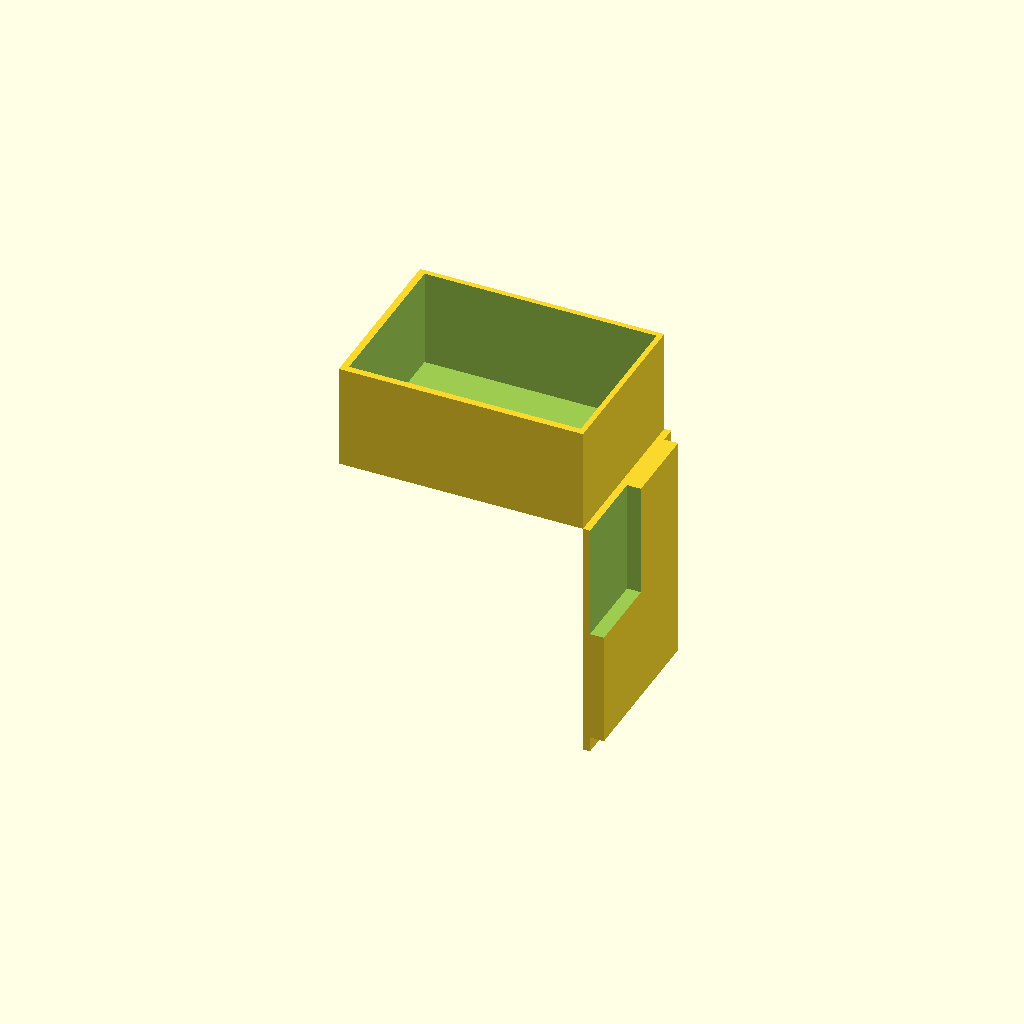
Cell 1 — every parameter at its default value.
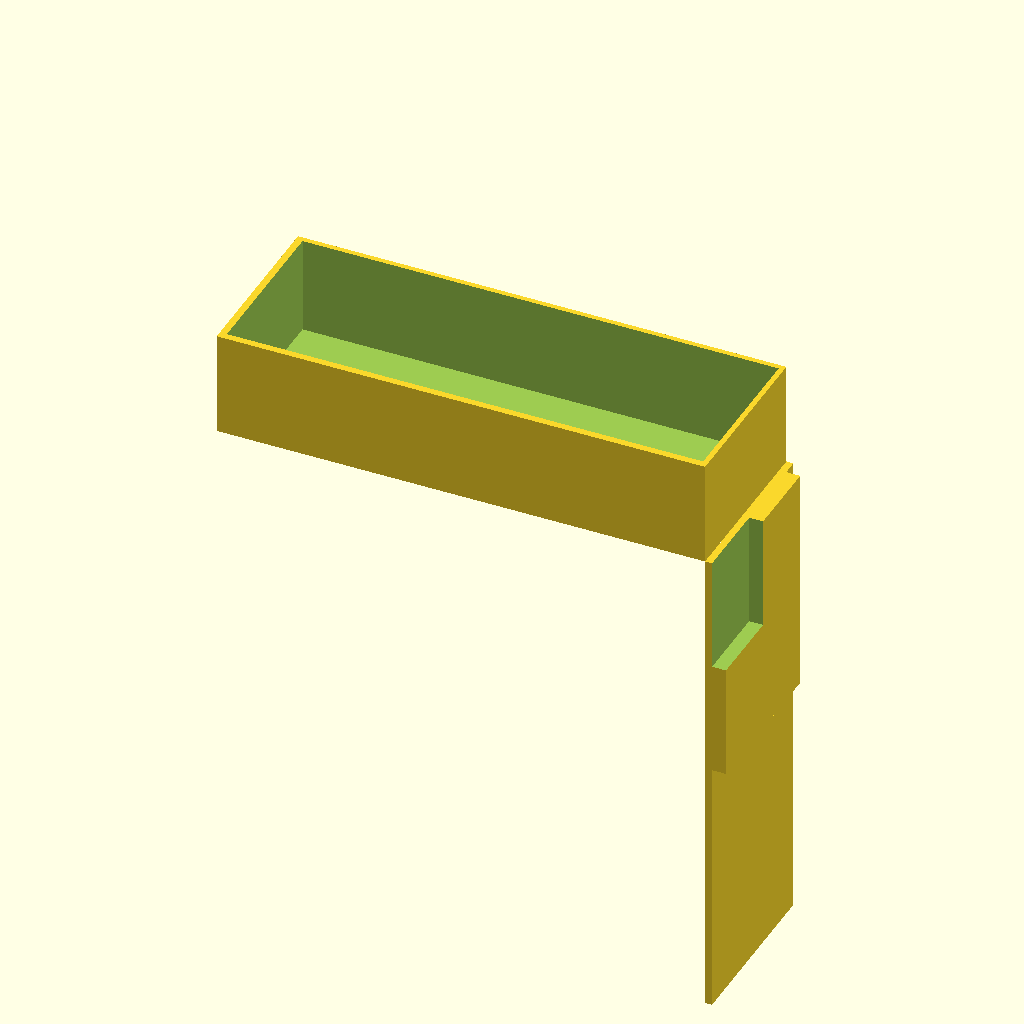
Cell 2 — box_x set to 140, the other parameters unchanged.
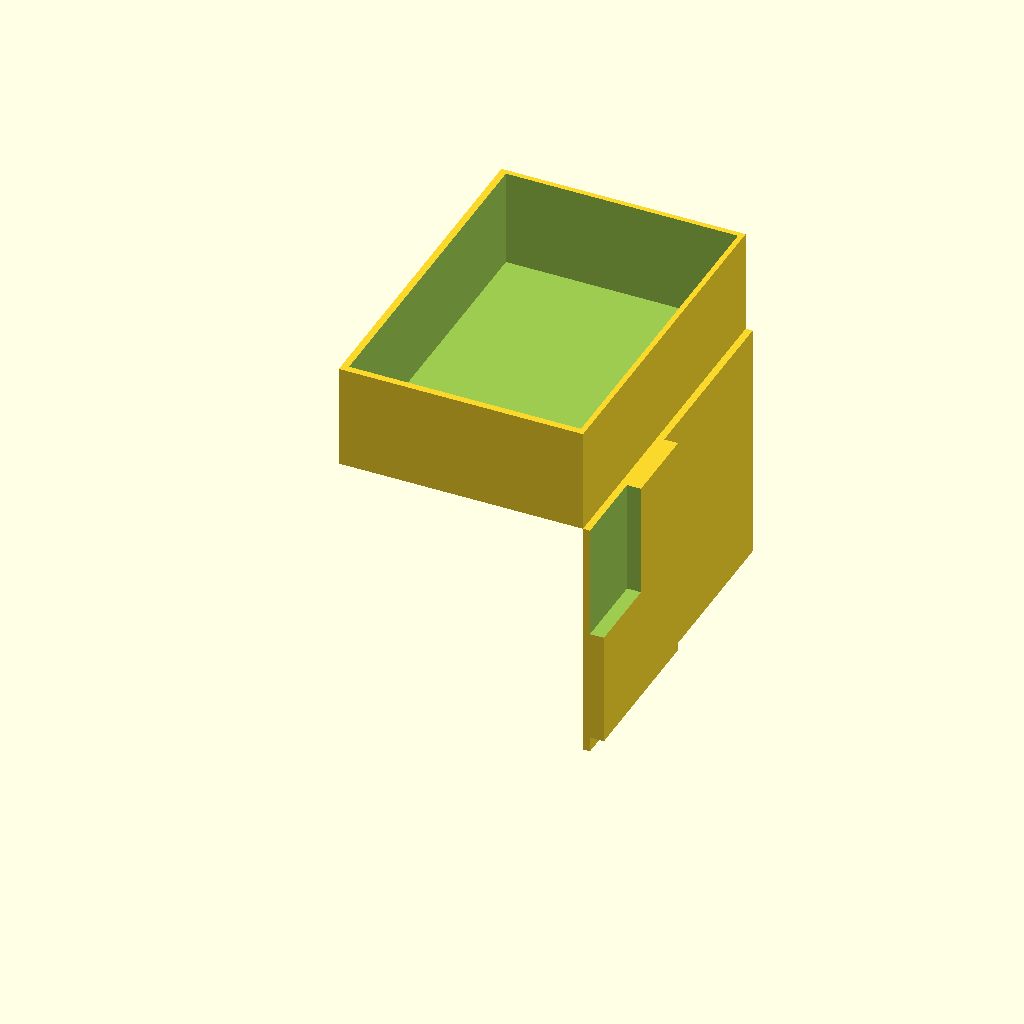
Cell 3: box_y = 100 (everything else at default).
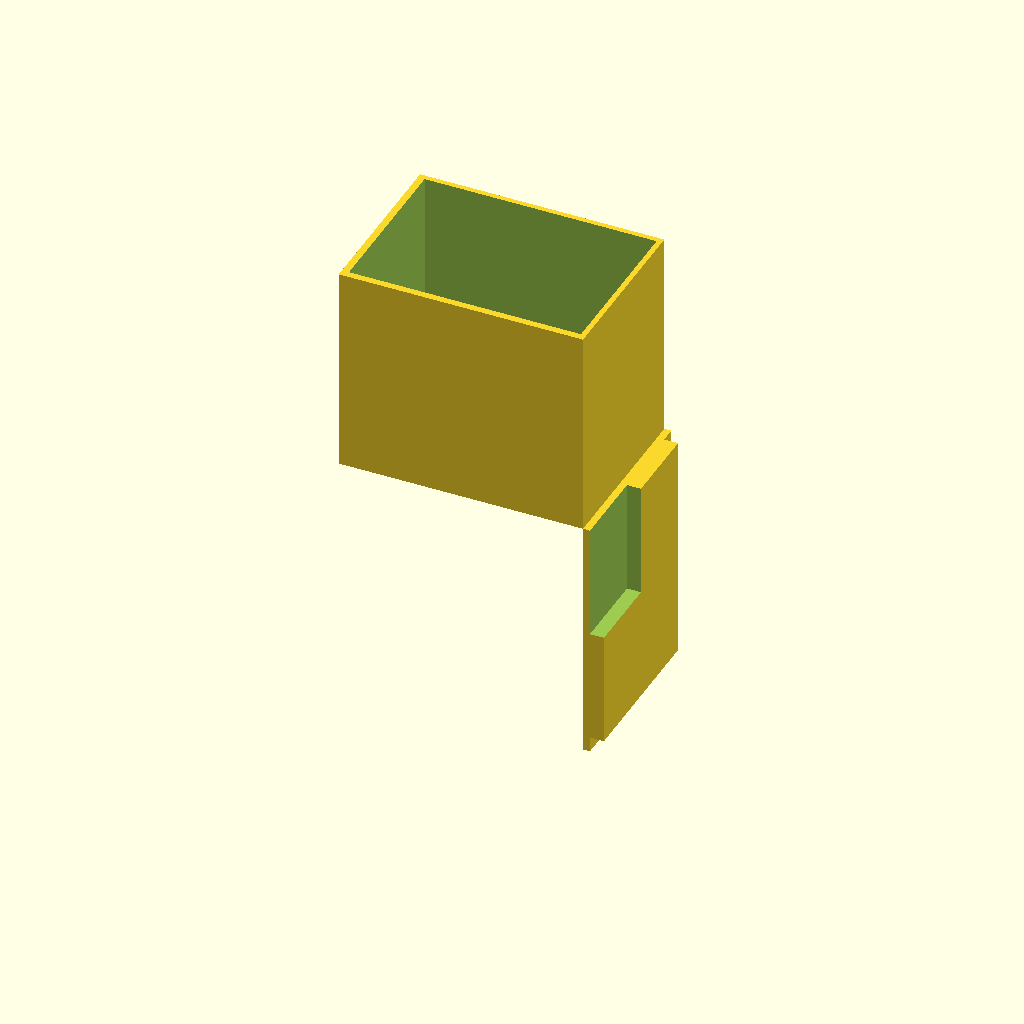
Cell 4: box_h = 60 (everything else at default).
One fixed orthographic camera (rotation 55°, 0°, 25°; colour scheme Cornfield) for every cell.
The OpenSCAD source (bench/results/box-v5-k8/code/tiiny_ATinyGreenCell_scadcoder-qwen3.5-9b-v5/enclosure_box_and_lid_s6_a2.scad):
// Two-part enclosure for a small electronics board (e.g. Arduino-based temperature logger)
// Print orientation: both parts lie on the bed (z = 0), side by side, with a 10 mm gap.
// The box is open-topped; the lid is printed upside down and slides into the box opening.
// Units: mm. No external libraries.

// ---------------- Parameters ----------------
box_x      = 70;    // box outer length (X)
box_y      = 50;    // box outer width (Y)
box_h      = 30;    // box outer height (Z)
wall       = 2;     // box wall thickness
floor      = 2;     // box floor thickness
eps        = 0.5;   // cutter overshoot past faces

lip_t      = 1.5;   // lid wall thickness
lip_h      = 4;     // lid lip height
lip_x      = 65.6;  // lid outer length (X)
lip_y      = 45.6;  // lid outer width (Y)
clearance  = 0.2;   // clearance between lid and box opening
gap        = 10;    // gap between the two parts on the bed

$fn = 64;

// ---------------- Derived ----------------
box_i_x = box_x - 2 * wall;   // inner length
box_i_y = box_y - 2 * wall;   // inner width
box_i_h = box_h - floor;      // inner height (floor under, open top)

// ---------------- Models ----------------
module box() {
    difference() {
        cube([box_x, box_y, box_h]);
        // open the top: cut a block above the floor, through the walls and ceiling
        translate([wall, wall, floor])
            cube([box_i_x + eps, box_i_y + eps, box_i_h + eps]);
    }
}

module lid() {
    // Plate base
    t = 2;  // plate thickness
    // Rectangular lip on top of the plate, centred on it
    // (printed upside down, the lip becomes an undercut that snaps into the box)
    difference() {
        union() {
            cube([box_x, box_y, t]);
            cube([lip_x, lip_y, t + lip_h]);
        }
        // cut the lip's top face so the wall is exactly lip_t thick
        translate([-lip_x / 2, -lip_y / 2, t])
            cube([lip_x, lip_y, lip_h + eps]);
    }
}

// ---------------- Assembly ----------------
translate([-box_x / 2 - gap / 2, 0, 0]) box();      // box on -X side
translate([box_x / 2 - gap / 2, 0, 0]) rotate([0, 90, 0]) lid();  // lid on +X side, upside down

// Result: a single print with two parts, 10 mm apart, the lid sliding into the box opening.
Customizer parameters (derived from the source; name, type, default, range or options):
box_x: number, default 70
box_y: number, default 50
box_h: number, default 30
wall: number, default 2
floor: number, default 2
eps: number, default 0.5
lip_t: number, default 1.5
lip_h: number, default 4
lip_x: number, default 65.6
lip_y: number, default 45.6
clearance: number, default 0.2
gap: number, default 10
